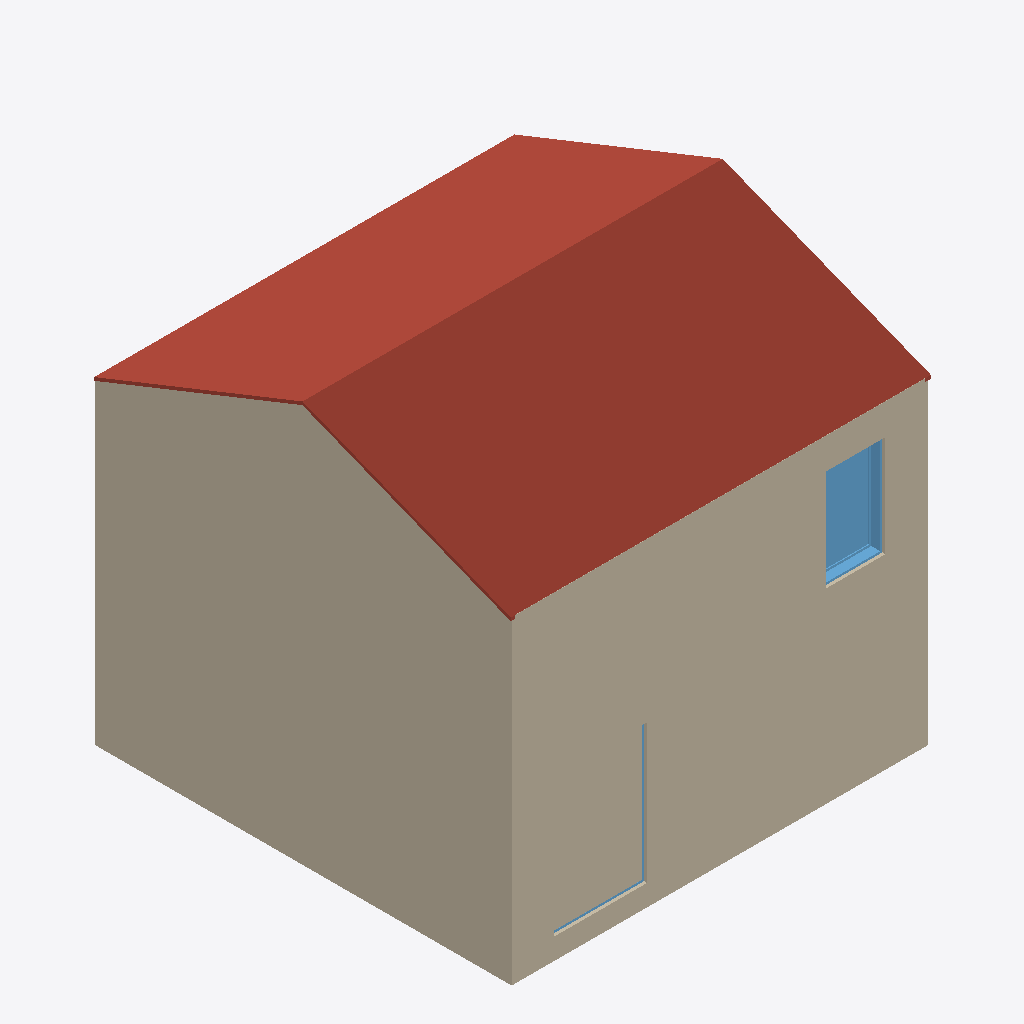
Isometric view of an IFC building model (IFC-SPF (STEP), schema IFC2X3, length unit metre), seen from the south-west, elements coloured by IFC class: 5 walls (beige), 2 roofs (red-brown), 2 windows (light blue).
Extent 6.3 m × 6.3 m × 6.1 m (x, y, z). Storeys (3): Nivel 0 at 0.00 m; Nivel 1 at 2.50 m; cubierta at 4.50 m. Elements (130): 54 IfcBeam, 32 IfcSlab, 24 IfcWallStandardCase, 12 IfcRoof, 4 IfcColumn, 4 IfcWindow.

HEADER;
FILE_DESCRIPTION(('ViewDefinition [CoordinationView_V2.0]'),'2;1');
FILE_NAME('0001','2022-11-08T00:30:35',(''),(''),'ODA IFC SDK 22.8','22.1.21.13 - Exporter 22.1.21.13 - Alternate UI 22.1.21.13','');
FILE_SCHEMA(('IFC2X3'));
ENDSEC;
DATA;
#91=IFCPROJECT('2ULo2GEMz6Xw$dJWdUlaC$',#20,'0001',$,$,'Nombre de proyecto','Estado de proyecto',(#86),#83);
#107=IFCSITE('2ULo2GEMz6Xw$dJWdUlaCz',#20,'Default',$,$,#106,$,$,.ELEMENT.,$,$,$,$,$);
#93=IFCBUILDING('2ULo2GEMz6Xw$dJWdUlaC_',#20,'',$,$,#16,$,'',.ELEMENT.,$,$,$);
#96=IFCBUILDINGSTOREY('2ULo2GEMz6Xw$dJWaXGQlM',#20,'Nivel 0',$,'Level:Extremo inicial 8 mm',#95,$,'Nivel 0',.ELEMENT.,0.0);
#100=IFCBUILDINGSTOREY('2ULo2GEMz6Xw$dJWaXGRsi',#20,'Nivel 1',$,'Level:Extremo inicial 8 mm',#99,$,'Nivel 1',.ELEMENT.,2.4999999999999996);
#104=IFCBUILDINGSTOREY('2ULo2GEMz6Xw$dJWaXHNzR',#20,'cubierta',$,'Level:Extremo inicial 8 mm',#103,$,'cubierta',.ELEMENT.,4.5);
#2350=IFCWALLSTANDARDCASE('39P7pO9Er2cfk8JZjJnCl$',#20,'Basic Wall:DW1 EXT muro CLT 2 cm Sobr Rastrells:365741',$,'Basic Wall:DW1 EXT muro CLT 2 cm Sobr Rastrells',#2308,#2349,'365741');
#6323=IFCROOF('1PD7HSftrD895jifxTL4tf',#20,'Basic Roof:ForjadoCubierta Recobriment CLT 0.278cm:378389',$,'Basic Roof:ForjadoCubierta Recobriment CLT 0.278cm',#6321,$,'378389',.NOTDEFINED.);
#2525=IFCWALLSTANDARDCASE('39P7pO9Er2cfk8JZjJnClh',#20,'Basic Wall:DW1 EXT muro CLT 2 cm Sobr Rastrells:365753',$,'Basic Wall:DW1 EXT muro CLT 2 cm Sobr Rastrells',#2513,#2524,'365753');
#6264=IFCROOF('1PD7HSftrD895jifxTL4tx',#20,'Basic Roof:ForjadoCubierta Recobriment CLT 0.278cm:378375',$,'Basic Roof:ForjadoCubierta Recobriment CLT 0.278cm',#6262,$,'378375',.NOTDEFINED.);
#5359=IFCWALLSTANDARDCASE('3vJYYNp2v35Q6X8POX9jPv',#20,'Basic Wall:DW1 muro CLT 20cm:373682',$,'Basic Wall:DW1 muro CLT 20cm',#5312,#5358,'373682');
#5685=IFCWALLSTANDARDCASE('3vJYYNp2v35Q6X8POX9j7j',#20,'Basic Wall:DW2  muro CLT 20cm:373798',$,'Basic Wall:DW2  muro CLT 20cm',#5638,#5684,'373798');
#2292=IFCWINDOW('2hZT2uFPrCb9kH$GsELIJS',#20,'Ventana simple fija-Ejemplar:50 x 220cmMadera:358672',$,'Ventana simple fija-Ejemplar:50 x 220cmMadera',#8591,#2288,'358672',1.529999999999983,0.9000000000000055);
#2495=IFCWALLSTANDARDCASE('39P7pO9Er2cfk8JZjJnCld',#20,'Basic Wall:DW1 EXT muro CLT 2 cm Sobr Rastrells:365749',$,'Basic Wall:DW1 EXT muro CLT 2 cm Sobr Rastrells',#2458,#2494,'365749');
#2207=IFCWINDOW('2hZT2uFPrCb9kH$GsELIJ3',#20,'Ventana simple fija-Ejemplar:50 x 220cmMadera:358671',$,'Ventana simple fija-Ejemplar:50 x 220cmMadera',#8607,#2203,'358671',2.1000000000000116,1.3999999999999995);
ENDSEC;